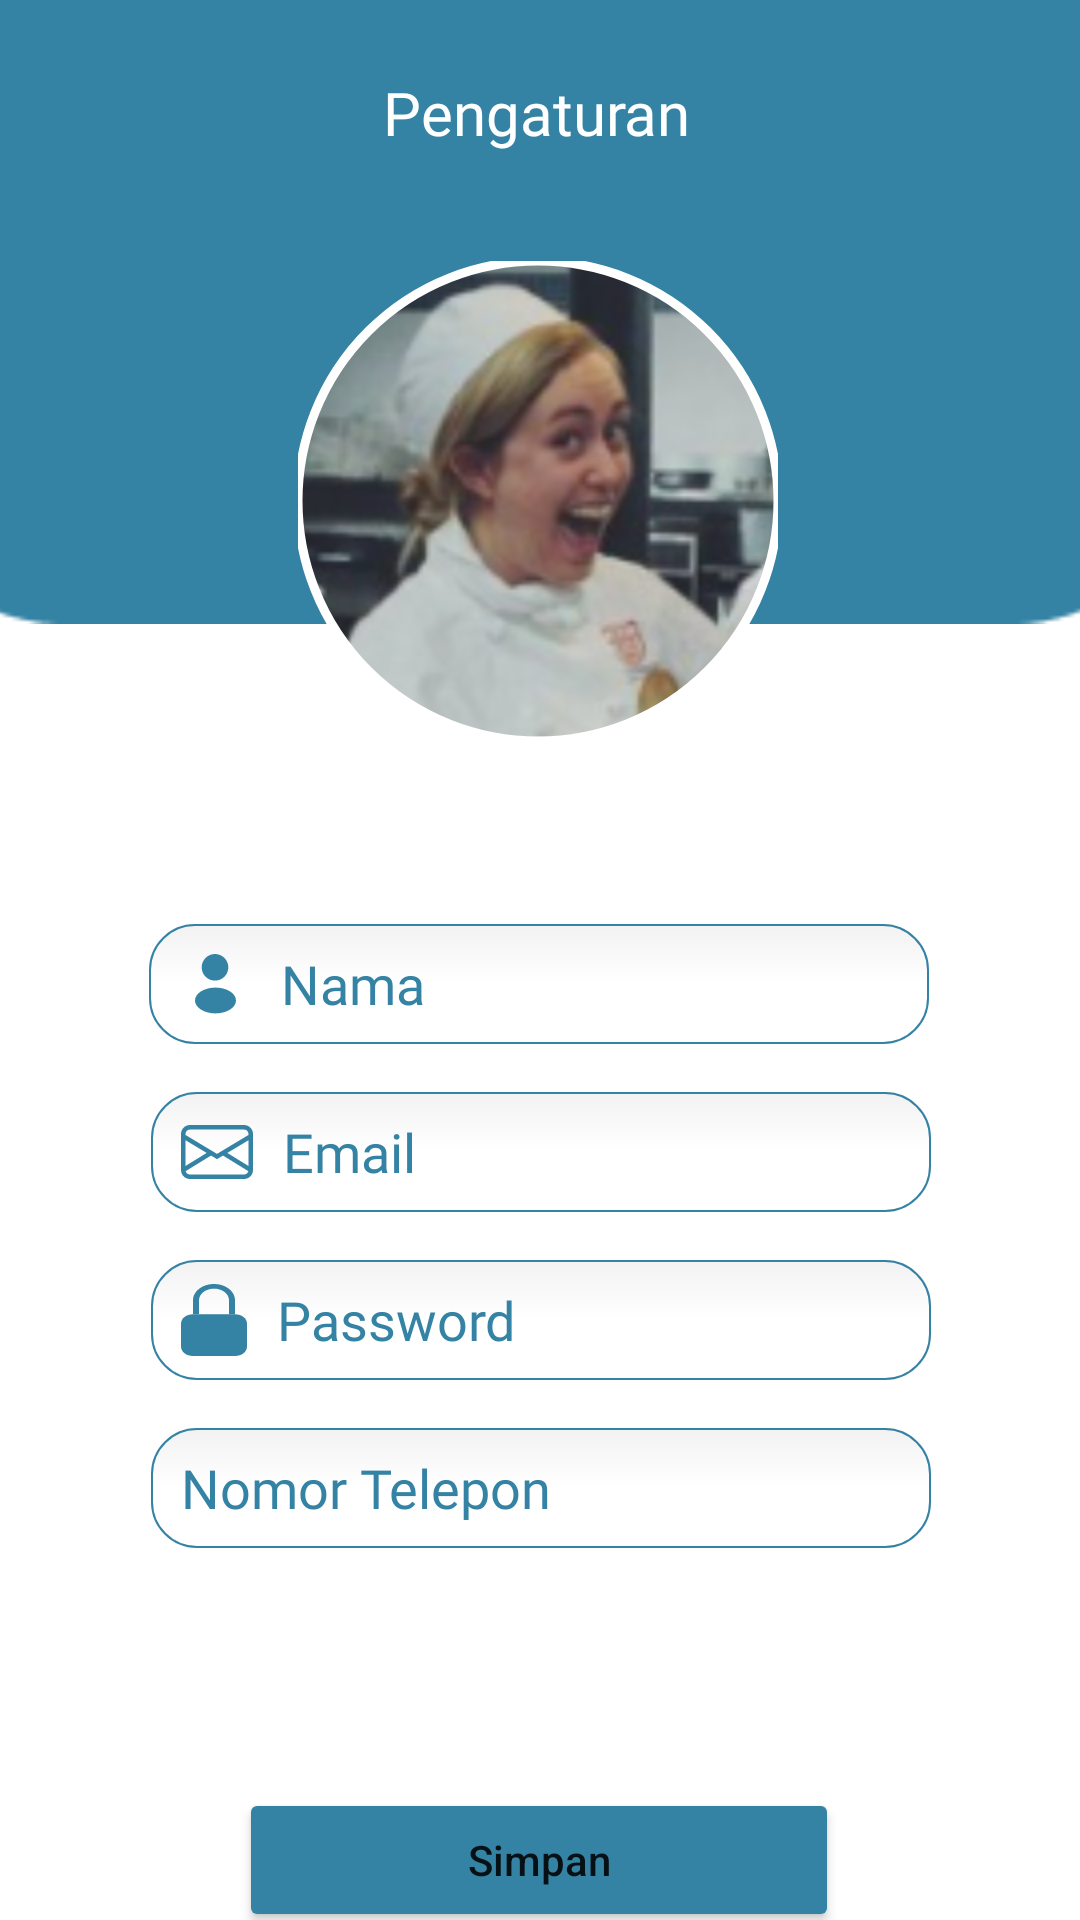

Reconstruct the res/layout file that produces this screen, plus the resources it refers to.
<!-- AndroidManifest.xml: application theme Theme.Maringi -->
<!-- res/layout/profil_pengaturan.xml -->
<?xml version="1.0" encoding="utf-8"?>
<androidx.constraintlayout.widget.ConstraintLayout xmlns:android="http://schemas.android.com/apk/res/android"
    xmlns:app="http://schemas.android.com/apk/res-auto"
    xmlns:tools="http://schemas.android.com/tools"
    android:layout_width="match_parent"
    android:layout_height="match_parent">
    <ImageView
        android:id="@+id/imageView_profil_pengaturan"
        android:layout_width="456dp"
        android:layout_height="208dp"
        android:padding="@null"
        android:src="@drawable/top_main_menu_bg"
        app:layout_constraintEnd_toEndOf="parent"
        app:layout_constraintHorizontal_bias="0.513"
        app:layout_constraintStart_toStartOf="parent"
        app:layout_constraintTop_toTopOf="parent" />


    <com.google.android.material.imageview.ShapeableImageView
        android:layout_width="160dp"
        android:layout_height="160dp"
        android:layout_marginTop="36dp"
        android:src="@drawable/photo_profil_image"
        app:layout_constraintEnd_toEndOf="parent"
        app:layout_constraintHorizontal_bias="0.497"
        app:layout_constraintStart_toStartOf="parent"
        app:layout_constraintTop_toBottomOf="@+id/textView_profil_pengaturan"
        app:shapeAppearanceOverlay="@style/roundedImageViewProfil"
        app:strokeColor="@color/white"
        app:strokeWidth="3dp" />

    <ImageButton
        android:id="@+id/imageButton_back_profil_pengaturan"
        android:layout_width="34dp"
        android:layout_height="34dp"
        android:layout_marginTop="16dp"
        android:background="@null"
        app:layout_constraintEnd_toEndOf="parent"
        app:layout_constraintHorizontal_bias="0.041"
        app:layout_constraintStart_toStartOf="parent"
        app:layout_constraintTop_toTopOf="parent"
        app:srcCompat="@drawable/ic_back"
        app:tint="@color/white" />


    <TextView
        android:id="@+id/textView_profil_pengaturan"
        android:layout_width="wrap_content"
        android:layout_height="wrap_content"
        android:layout_marginTop="24dp"
        android:fontFamily="@font/montserrat_bold"
        android:text="Pengaturan"
        android:textColor="@color/white"
        android:textSize="20dp"
        app:layout_constraintEnd_toEndOf="parent"
        app:layout_constraintHorizontal_bias="0.496"
        app:layout_constraintStart_toStartOf="parent"
        app:layout_constraintTop_toTopOf="parent" />

    <EditText
        android:id="@+id/editText_nama_profil_pengaturan"
        android:layout_width="260dp"
        android:layout_height="40dp"
        android:layout_marginTop="100dp"
        android:background="@drawable/round_edittext"
        android:drawableStart="@drawable/ic_profil_24dp"
        android:drawablePadding="10dp"
        android:drawableTint="@color/primary_blue"
        android:ems="10"
        android:fontFamily="@font/montserrat_semi_bold"
        android:hint="Nama"
        android:inputType="textPersonName"


        android:paddingLeft="10dp"
        android:textColor="@color/dark"
        android:textColorHint="@color/primary_blue"
        app:circularflow_defaultRadius="20dp"
        app:layout_constraintEnd_toEndOf="parent"
        app:layout_constraintHorizontal_bias="0.495"
        app:layout_constraintStart_toStartOf="parent"
        app:layout_constraintTop_toBottomOf="@+id/imageView_profil_pengaturan" />

    <EditText
        android:id="@+id/editText_email_profil_pengaturan"
        android:layout_width="260dp"
        android:layout_height="40dp"
        android:layout_marginTop="16dp"
        android:background="@drawable/round_edittext"
        android:hint="Email"
        android:inputType="textEmailAddress"
        android:paddingLeft="10dp"
        android:drawablePadding="10dp"
        android:drawableStart="@drawable/ic_email_24dp"
        android:fontFamily="@font/montserrat_semi_bold"
        android:textColorHint="@color/primary_blue"
        android:drawableTint="@color/primary_blue"

        android:ems="10"

        android:textColor="@color/dark"
        app:circularflow_defaultRadius="20dp"
        app:layout_constraintEnd_toEndOf="parent"
        app:layout_constraintHorizontal_bias="0.502"
        app:layout_constraintStart_toStartOf="parent"
        app:layout_constraintTop_toBottomOf="@+id/editText_nama_profil_pengaturan" />

    <EditText
        android:id="@+id/editText_password_profil_pengaturan"
        android:layout_width="260dp"
        android:layout_height="40dp"
        android:layout_marginTop="16dp"
        android:background="@drawable/round_edittext"
        android:ems="10"
        android:hint="Password"
        android:inputType="textPassword"
        android:paddingLeft="10dp"
        android:drawablePadding="10dp"
        android:drawableStart="@drawable/ic_password_24dp"
        android:textColorHint="@color/primary_blue"
        android:drawableTint="@color/primary_blue"
        app:passwordToggleEnabled="true"
        android:fontFamily="@font/montserrat_semi_bold"
        app:endIconMode="password_toggle"

        android:textColor="@color/dark"
        app:layout_constraintEnd_toEndOf="parent"
        app:layout_constraintHorizontal_bias="0.502"
        app:layout_constraintStart_toStartOf="parent"
        app:layout_constraintTop_toBottomOf="@+id/editText_email_profil_pengaturan" />

    <EditText
        android:id="@+id/editText_telepon_profil_pengaturan"
        android:layout_width="260dp"
        android:layout_height="40dp"
        android:layout_marginTop="16dp"
        android:background="@drawable/round_edittext"
        android:ems="10"
        android:hint="Nomor Telepon"
        android:inputType="number"
        android:paddingLeft="10dp"
        android:drawablePadding="10dp"
        android:drawableStart="@drawable/ic_phone_24dp"
        android:textColorHint="@color/primary_blue"
        android:drawableTint="@color/primary_blue"
        app:passwordToggleEnabled="true"
        android:fontFamily="@font/montserrat_semi_bold"
        app:endIconMode="password_toggle"

        android:textColor="@color/dark"
        app:layout_constraintEnd_toEndOf="parent"
        app:layout_constraintHorizontal_bias="0.502"
        app:layout_constraintStart_toStartOf="parent"
        app:layout_constraintTop_toBottomOf="@+id/editText_password_profil_pengaturan" />

    <Button
        android:id="@+id/button_simpan_profil_pengaturan"
        android:layout_width="200dp"
        android:layout_height="wrap_content"
        android:layout_marginTop="80dp"

        android:backgroundTint="@color/primary_blue"
        android:text="Simpan"
        android:textAllCaps="false"
        app:cornerRadius="20dp"
        app:layout_constraintEnd_toEndOf="parent"
        app:layout_constraintHorizontal_bias="0.497"
        app:layout_constraintStart_toStartOf="parent"
        app:layout_constraintTop_toBottomOf="@+id/editText_telepon_profil_pengaturan" />

</androidx.constraintlayout.widget.ConstraintLayout>
<!-- resources referenced by this layout -->
<resources>
  <color name="dark">#292D32</color>
  <color name="primary_blue">#3583A4</color>
  <color name="white">#FFFFFFFF</color>
  <!-- drawable ic_email_24dp (drawable) -->
  <vector android:height="24dp" android:viewportHeight="12"
      android:viewportWidth="12" android:width="24dp" xmlns:android="http://schemas.android.com/apk/res/android">
      <path android:fillColor="#C4C4C4" android:pathData="M0,3C0,2.172 0.672,1.5 1.5,1.5H10.5C11.328,1.5 12,2.172 12,3V9C12,9.828 11.328,10.5 10.5,10.5H1.5C0.672,10.5 0,9.828 0,9V3ZM1.5,2.25C1.086,2.25 0.75,2.586 0.75,3V3.163L6,6.313L11.25,3.163V3C11.25,2.586 10.914,2.25 10.5,2.25H1.5ZM11.25,4.037L7.719,6.156L11.25,8.329V4.037ZM11.225,9.194L6.994,6.591L6,7.187L5.006,6.591L0.775,9.194C0.861,9.514 1.153,9.75 1.5,9.75H10.5C10.847,9.75 11.139,9.514 11.225,9.194ZM0.75,8.329L4.281,6.156L0.75,4.037V8.329Z"/>
  </vector>
  <!-- drawable ic_password_24dp (drawable) -->
  <vector android:height="24dp" android:viewportHeight="12"
      android:viewportWidth="11" android:width="22dp" xmlns:android="http://schemas.android.com/apk/res/android">
      <path android:fillColor="#C4C4C4" android:pathData="M0,6.581C0,5.725 0.895,5.032 2,5.032H9C10.105,5.032 11,5.725 11,6.581V10.452C11,11.307 10.105,12 9,12H2C0.895,12 0,11.307 0,10.452V6.581Z"/>
      <path android:fillColor="#C4C4C4" android:fillType="evenOdd" android:pathData="M2,2.71C2,1.213 3.567,0 5.5,0C7.433,0 9,1.213 9,2.71V5.032H8V2.71C8,1.641 6.881,0.774 5.5,0.774C4.119,0.774 3,1.641 3,2.71V5.032H2V2.71Z"/>
  </vector>
  <!-- drawable ic_profil_24dp (drawable) -->
  <vector xmlns:android="http://schemas.android.com/apk/res/android"
      android:width="24dp"
      android:height="24dp"
      android:viewportWidth="24"
      android:viewportHeight="24">
    <path
        android:pathData="M12.16,10.87C12.06,10.86 11.94,10.86 11.83,10.87C9.45,10.79 7.56,8.84 7.56,6.44C7.56,3.99 9.54,2 12,2C14.45,2 16.44,3.99 16.44,6.44C16.43,8.84 14.54,10.79 12.16,10.87Z"
        android:fillColor="#C4C4C4"/>
    <path
        android:pathData="M7.16,14.56C4.74,16.18 4.74,18.82 7.16,20.43C9.91,22.27 14.42,22.27 17.17,20.43C19.59,18.81 19.59,16.17 17.17,14.56C14.43,12.73 9.92,12.73 7.16,14.56Z"
        android:fillColor="#C4C4C4"/>
  </vector>
  <!-- drawable photo_profil_image: png bitmap (drawable, 26644 bytes) -->
  <!-- drawable round_edittext: vector/xml drawable (drawable, 2103 chars, omitted) -->
  <!-- drawable top_main_menu_bg: png bitmap (drawable, 1614 bytes) -->
  <style name="roundedImageViewProfil">
          <item name="cornerFamily">rounded</item>
          <item name="cornerSize">50%</item>
      </style>
  <style name="Theme.Maringi" parent="Theme.MaterialComponents.Light.DarkActionBar">
          
          <item name="colorPrimary">@color/primary_blue</item>
  
          <item name="colorOnPrimary">@color/white</item>
          
  
  
          <item name="colorOnSecondary">@color/dark</item>
          
          <item name="android:statusBarColor">?attr/colorPrimaryVariant</item>
          
      </style>
</resources>
